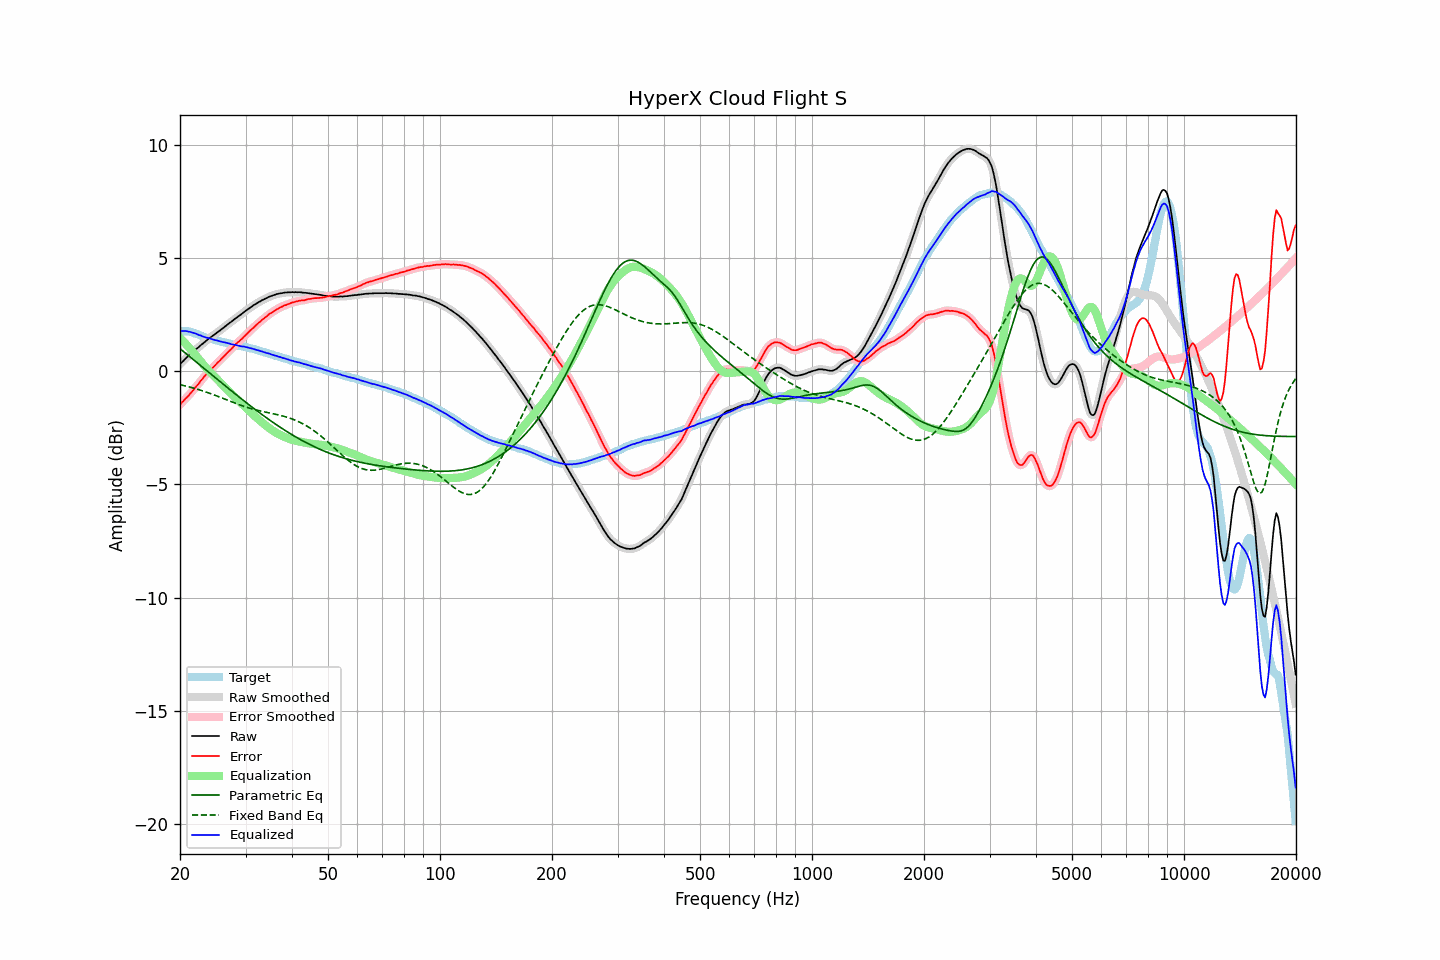

Source data for this figure (header and first rows):
frequency, raw, error, smoothed, error_smoothed, equalization, parametric_eq, fixed_band_eq, equalized_raw, equalized_smoothed, target
20.00, 0.31, -1.48, 0.31, -1.48, 1.47, 1.00, -0.60, 1.78, 1.78, 1.79
20.20, 0.39, -1.39, 0.38, -1.40, 1.40, 0.94, -0.61, 1.79, 1.78, 1.78
20.40, 0.45, -1.33, 0.45, -1.32, 1.33, 0.88, -0.63, 1.77, 1.78, 1.78
20.61, 0.53, -1.24, 0.52, -1.25, 1.25, 0.82, -0.65, 1.78, 1.78, 1.77
20.81, 0.60, -1.17, 0.59, -1.18, 1.17, 0.76, -0.66, 1.77, 1.77, 1.77
21.02, 0.66, -1.11, 0.66, -1.10, 1.10, 0.71, -0.68, 1.75, 1.76, 1.77
21.23, 0.73, -1.02, 0.72, -1.02, 1.02, 0.65, -0.70, 1.74, 1.74, 1.75
21.44, 0.79, -0.94, 0.79, -0.94, 0.94, 0.59, -0.72, 1.72, 1.72, 1.73
21.66, 0.85, -0.86, 0.85, -0.85, 0.85, 0.53, -0.74, 1.70, 1.70, 1.71
21.87, 0.91, -0.77, 0.91, -0.77, 0.77, 0.47, -0.76, 1.68, 1.68, 1.67
22.09, 0.98, -0.68, 0.97, -0.69, 0.68, 0.41, -0.78, 1.66, 1.65, 1.65
22.31, 1.03, -0.61, 1.03, -0.60, 0.60, 0.36, -0.80, 1.62, 1.63, 1.63
22.54, 1.09, -0.52, 1.09, -0.51, 0.51, 0.30, -0.82, 1.59, 1.60, 1.60
22.76, 1.16, -0.42, 1.15, -0.42, 0.42, 0.24, -0.84, 1.58, 1.57, 1.57
22.99, 1.21, -0.34, 1.21, -0.33, 0.33, 0.18, -0.87, 1.54, 1.54, 1.54
23.22, 1.27, -0.25, 1.27, -0.25, 0.25, 0.12, -0.89, 1.52, 1.52, 1.51
23.45, 1.33, -0.16, 1.33, -0.16, 0.17, 0.06, -0.91, 1.50, 1.50, 1.49
23.69, 1.39, -0.09, 1.39, -0.08, 0.09, 0.00, -0.94, 1.48, 1.48, 1.47
23.92, 1.45, -0.00, 1.44, -0.01, 0.01, -0.05, -0.96, 1.46, 1.46, 1.45
24.16, 1.50, 0.06, 1.50, 0.06, -0.06, -0.11, -0.99, 1.44, 1.44, 1.44
24.40, 1.55, 0.13, 1.55, 0.13, -0.13, -0.17, -1.01, 1.41, 1.41, 1.42
24.65, 1.60, 0.20, 1.60, 0.20, -0.20, -0.23, -1.04, 1.39, 1.39, 1.40
24.89, 1.65, 0.27, 1.65, 0.27, -0.27, -0.29, -1.07, 1.37, 1.38, 1.38
25.14, 1.71, 0.35, 1.70, 0.34, -0.35, -0.35, -1.09, 1.36, 1.36, 1.36
25.39, 1.76, 0.42, 1.76, 0.42, -0.42, -0.41, -1.12, 1.34, 1.34, 1.34
25.65, 1.81, 0.48, 1.81, 0.49, -0.49, -0.46, -1.15, 1.32, 1.32, 1.33
25.91, 1.87, 0.57, 1.86, 0.56, -0.56, -0.52, -1.18, 1.30, 1.30, 1.30
26.16, 1.92, 0.63, 1.92, 0.64, -0.64, -0.58, -1.21, 1.28, 1.28, 1.28
26.43, 1.98, 0.71, 1.98, 0.71, -0.71, -0.64, -1.23, 1.27, 1.27, 1.26
26.69, 2.04, 0.78, 2.03, 0.78, -0.78, -0.70, -1.26, 1.26, 1.25, 1.25
26.96, 2.09, 0.85, 2.09, 0.85, -0.85, -0.75, -1.29, 1.23, 1.24, 1.23
27.23, 2.15, 0.92, 2.14, 0.92, -0.93, -0.81, -1.32, 1.22, 1.21, 1.22
27.50, 2.19, 0.99, 2.19, 0.99, -1.00, -0.87, -1.35, 1.19, 1.20, 1.20
27.77, 2.25, 1.07, 2.25, 1.07, -1.07, -0.93, -1.38, 1.18, 1.18, 1.18
28.05, 2.31, 1.14, 2.30, 1.14, -1.14, -0.98, -1.40, 1.17, 1.17, 1.17
28.33, 2.36, 1.22, 2.36, 1.21, -1.20, -1.04, -1.43, 1.15, 1.15, 1.14
28.62, 2.41, 1.28, 2.41, 1.28, -1.27, -1.10, -1.46, 1.13, 1.14, 1.13
28.90, 2.46, 1.33, 2.46, 1.34, -1.34, -1.15, -1.48, 1.12, 1.12, 1.13
29.19, 2.51, 1.40, 2.51, 1.40, -1.41, -1.21, -1.51, 1.10, 1.10, 1.11
29.48, 2.57, 1.46, 2.57, 1.47, -1.47, -1.27, -1.53, 1.09, 1.09, 1.10
29.78, 2.63, 1.54, 2.62, 1.54, -1.54, -1.32, -1.56, 1.09, 1.08, 1.08
30.08, 2.68, 1.60, 2.68, 1.61, -1.61, -1.38, -1.58, 1.07, 1.07, 1.07
30.38, 2.73, 1.68, 2.73, 1.68, -1.68, -1.43, -1.60, 1.05, 1.05, 1.05
30.68, 2.78, 1.75, 2.78, 1.75, -1.74, -1.49, -1.63, 1.03, 1.03, 1.03
30.99, 2.83, 1.82, 2.83, 1.81, -1.81, -1.54, -1.65, 1.01, 1.01, 1.01
31.30, 2.88, 1.88, 2.88, 1.88, -1.88, -1.60, -1.67, 1.00, 1.00, 1.00
31.61, 2.93, 1.94, 2.92, 1.94, -1.95, -1.65, -1.69, 0.98, 0.98, 0.99
31.93, 2.97, 2.01, 2.97, 2.01, -2.01, -1.70, -1.71, 0.95, 0.96, 0.95
32.24, 3.01, 2.08, 3.01, 2.07, -2.08, -1.76, -1.72, 0.93, 0.93, 0.93
32.57, 3.06, 2.15, 3.05, 2.14, -2.14, -1.81, -1.74, 0.92, 0.91, 0.91
32.89, 3.09, 2.19, 3.09, 2.20, -2.20, -1.86, -1.76, 0.89, 0.89, 0.90
33.22, 3.14, 2.27, 3.13, 2.26, -2.26, -1.91, -1.77, 0.88, 0.87, 0.87
33.55, 3.17, 2.31, 3.17, 2.32, -2.32, -1.97, -1.79, 0.85, 0.85, 0.85
33.89, 3.21, 2.38, 3.21, 2.38, -2.38, -2.02, -1.80, 0.83, 0.83, 0.82
34.23, 3.24, 2.43, 3.24, 2.44, -2.43, -2.07, -1.82, 0.80, 0.81, 0.81
34.57, 3.28, 2.50, 3.27, 2.49, -2.49, -2.12, -1.83, 0.79, 0.79, 0.78
34.92, 3.31, 2.55, 3.30, 2.54, -2.54, -2.17, -1.85, 0.77, 0.76, 0.76
35.27, 3.33, 2.58, 3.33, 2.59, -2.59, -2.22, -1.86, 0.74, 0.74, 0.75
35.62, 3.36, 2.63, 3.36, 2.64, -2.64, -2.27, -1.88, 0.72, 0.72, 0.72
35.97, 3.38, 2.69, 3.38, 2.68, -2.68, -2.32, -1.89, 0.69, 0.70, 0.69
... 635 more rows
